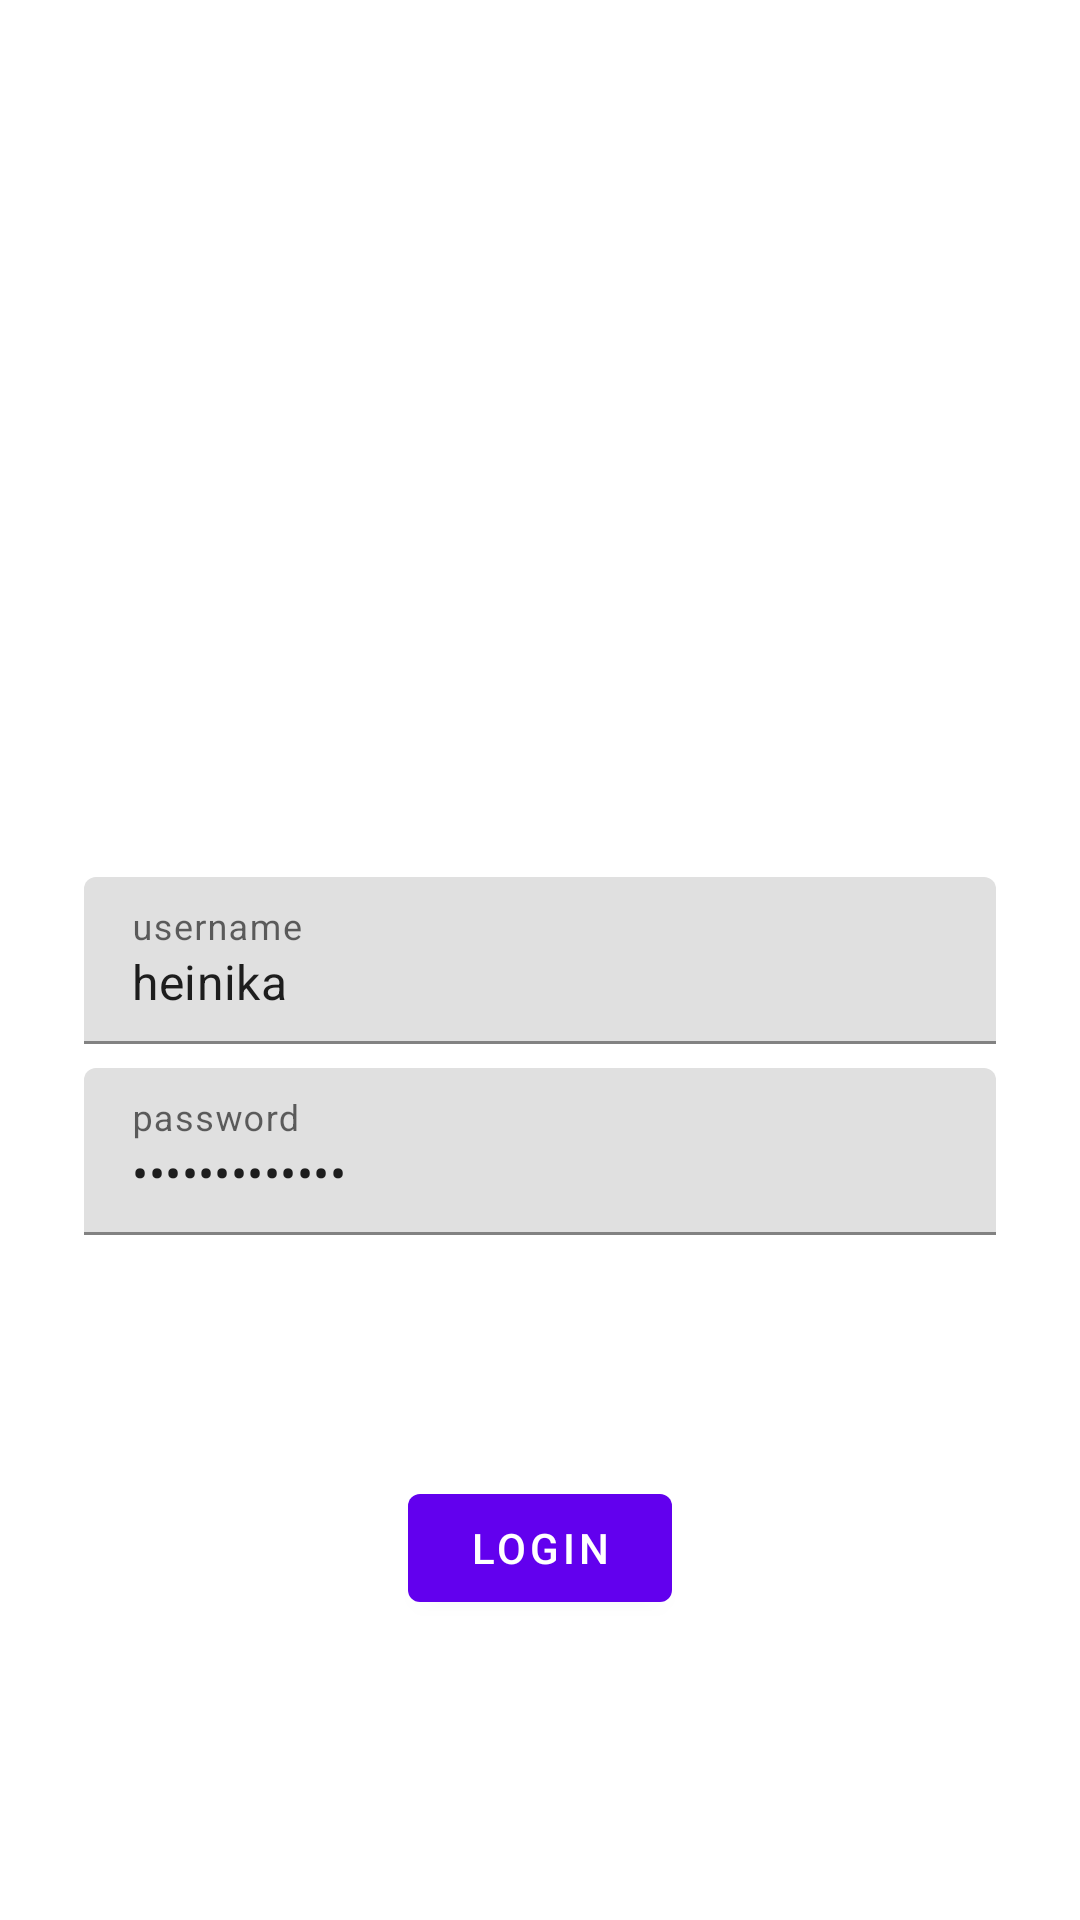

This screen was rendered from an Android layout file. Write that file and the resources it references.
<!-- AndroidManifest.xml: application theme Theme.GitHub -->
<!-- res/layout/github_login_fragment.xml -->
<?xml version="1.0" encoding="utf-8"?>
<androidx.constraintlayout.widget.ConstraintLayout xmlns:android="http://schemas.android.com/apk/res/android"
    xmlns:app="http://schemas.android.com/apk/res-auto"
    xmlns:tools="http://schemas.android.com/tools"
    android:layout_width="match_parent"
    android:layout_height="match_parent"
    android:padding="24dp"
    android:paddingTop="16dp"
    tools:context=".MainActivity">

    <ImageView
        android:layout_width="64dp"
        android:layout_height="64dp"
        android:layout_gravity="center_horizontal"
        android:layout_marginTop="48dp"
        android:layout_marginBottom="16dp"
        android:contentDescription="@string/github_logo_content_description"
        app:layout_constraintBottom_toTopOf="@id/textInputUsername"
        app:layout_constraintEnd_toEndOf="parent"
        app:layout_constraintStart_toStartOf="parent"
        app:layout_constraintTop_toTopOf="parent"
        app:srcCompat="@mipmap/ic_launcher_round" />

    <com.google.android.material.textfield.TextInputLayout
        android:id="@+id/textInputUsername"
        android:layout_width="match_parent"
        android:layout_height="wrap_content"
        android:hint="username"
        android:padding="4dp"
        app:layout_constraintBottom_toBottomOf="parent"
        app:layout_constraintEnd_toEndOf="parent"
        app:layout_constraintStart_toStartOf="parent"
        app:layout_constraintTop_toTopOf="parent">

        <com.google.android.material.textfield.TextInputEditText
            android:id="@+id/editTextUserName"
            android:layout_width="match_parent"
            android:layout_height="wrap_content"
            android:text="heinika" />

    </com.google.android.material.textfield.TextInputLayout>


    <com.google.android.material.textfield.TextInputLayout
        android:id="@+id/textInputPassWord"
        android:layout_width="match_parent"
        android:layout_height="wrap_content"
        android:hint="password"
        android:padding="4dp"
        app:layout_constraintEnd_toEndOf="parent"
        app:layout_constraintStart_toStartOf="parent"
        app:layout_constraintTop_toBottomOf="@id/textInputUsername">

        <com.google.android.material.textfield.TextInputEditText
            android:id="@+id/editTextPassword"
            android:layout_width="match_parent"
            android:layout_height="wrap_content"
            android:inputType="textPassword"
            android:text="wuliyun920928" />

    </com.google.android.material.textfield.TextInputLayout>

    <com.google.android.material.button.MaterialButton
        android:id="@+id/buttonLogin"
        android:layout_width="wrap_content"
        android:layout_height="wrap_content"
        android:text="login"
        app:layout_constraintBottom_toBottomOf="parent"
        app:layout_constraintLeft_toLeftOf="parent"
        app:layout_constraintRight_toRightOf="parent"
        app:layout_constraintTop_toBottomOf="@+id/textInputPassWord" />

</androidx.constraintlayout.widget.ConstraintLayout>
<!-- resources referenced by this layout -->
<resources>
  <string name="github_logo_content_description">github_logo</string>
  <style name="Theme.GitHub" parent="Theme.MaterialComponents.Light.NoActionBar">
          
          <item name="colorPrimary">@color/colorPrimary</item>
          <item name="colorPrimaryDark">@color/colorPrimaryDark</item>
          <item name="colorAccent">@color/colorAccent</item>
      </style>
  <!-- not gathered from this repository: default colours our renderer supplied (Android Studio template values) -->
  <color name="colorPrimary">#FF6200EE</color>
  <color name="colorPrimaryDark">#FF3700B3</color>
  <color name="colorAccent">#FF03DAC5</color>
</resources>
